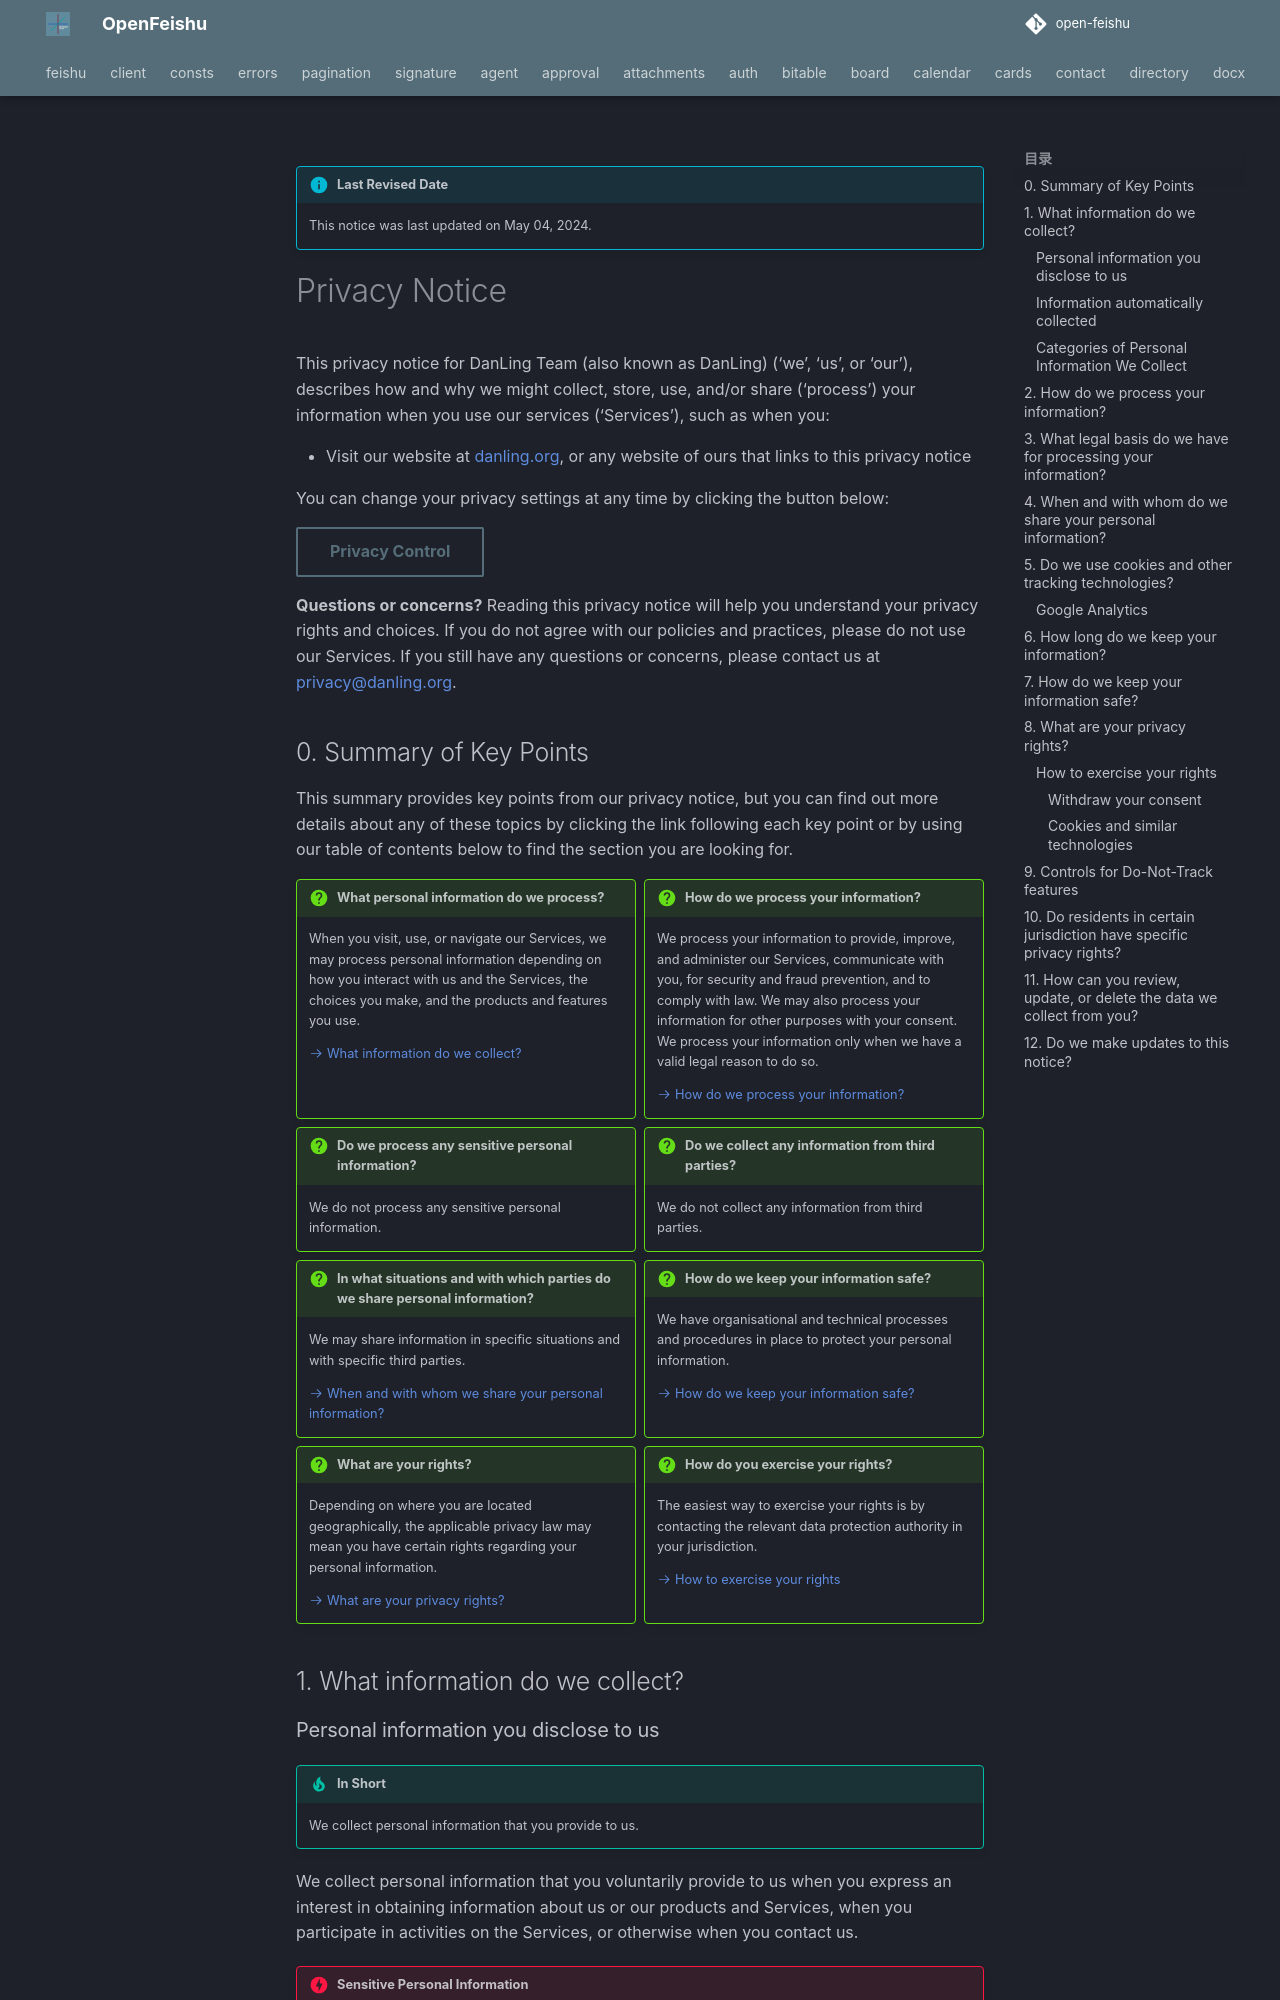

repository: ZhiyuanChen/open-feishu · page: about/privacy.en/index.html · generator: mkdocs

!!! info "Last Revised Date"

    This notice was last updated on May 04, 2024.

# Privacy Notice

This privacy notice for DanLing Team (also known as DanLing) ('we', 'us', or 'our'), describes how and why we might collect, store, use, and/or share ('process') your information when you use our services ('Services'), such as when you:

- Visit our website at [danling.org](https://danling.org), or any website of ours that links to this privacy notice

You can change your privacy settings at any time by clicking the button below:

[Privacy Control](#__consent){ .md-button }

**Questions or concerns?**
Reading this privacy notice will help you understand your privacy rights and choices.
If you do not agree with our policies and practices, please do not use our Services.
If you still have any questions or concerns, please contact us at [privacy@danling.org](mailto:privacy@danling.org).

## 0. Summary of Key Points

This summary provides key points from our privacy notice, but you can find out more details about any of these topics by clicking the link following each key point or by using our table of contents below to find the section you are looking for.

<div class="grid cards" markdown>

!!! question "What personal information do we process?"

    When you visit, use, or navigate our Services, we may process personal information depending on how you interact with us and the Services, the choices you make, and the products and features you use.

    [:octicons-arrow-right-24: What information do we collect?](#1-what-information-do-we-collect)

!!! question "How do we process your information?"

    We process your information to provide, improve, and administer our Services, communicate with you, for security and fraud prevention, and to comply with law.
    We may also process your information for other purposes with your consent.
    We process your information only when we have a valid legal reason to do so.

    [:octicons-arrow-right-24: How do we process your information?](#2-how-do-we-process-your-information)

!!! question "Do we process any sensitive personal information?"

    We do not process any sensitive personal information.

!!! question "Do we collect any information from third parties?"

    We do not collect any information from third parties.

!!! question "In what situations and with which parties do we share personal information?"

    We may share information in specific situations and with specific third parties.

    [:octicons-arrow-right-24: When and with whom we share your personal information?](#4-when-and-with-whom-do-we-share-your-personal-information)

!!! question "How do we keep your information safe?"

    We have organisational and technical processes and procedures in place to protect your personal information.

    [:octicons-arrow-right-24: How do we keep your information safe?](#7-how-do-we-keep-your-information-safe)

!!! question "What are your rights?"

    Depending on where you are located geographically, the applicable privacy law may mean you have certain rights regarding your personal information.

    [:octicons-arrow-right-24: What are your privacy rights?](#8-what-are-your-privacy-rights)

!!! question "How do you exercise your rights?"

    The easiest way to exercise your rights is by contacting the relevant data protection authority in your jurisdiction.

    [:octicons-arrow-right-24: How to exercise your rights](#how-to-exercise-your-rights)

</div>

## 1. What information do we collect?

### Personal information you disclose to us

!!! tip "In Short"

    We collect personal information that you provide to us.

We collect personal information that you voluntarily provide to us when you express an interest in obtaining information about us or our products and Services, when you participate in activities on the Services, or otherwise when you contact us.

!!! danger "Sensitive Personal Information"

    We do not collect any sensitive personal information from you.
